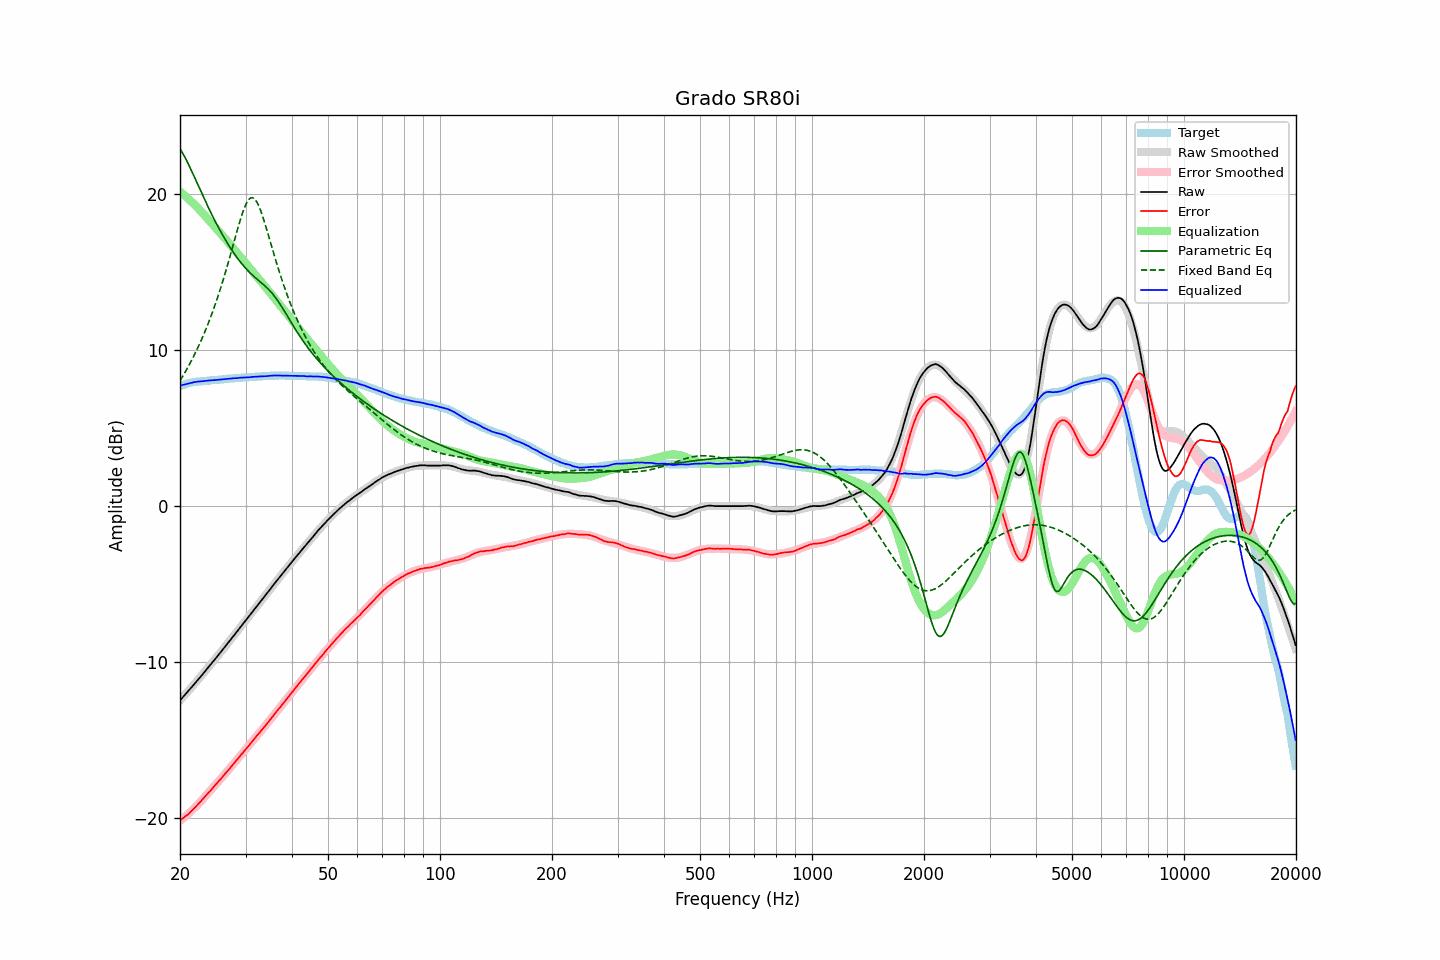

The file beside this chart, header and first rows:
frequency, raw, error, smoothed, error_smoothed, equalization, parametric_eq, fixed_band_eq, equalized_raw, equalized_smoothed, target
20.00, -12.45, -20.16, -12.45, -20.18, 20.18, 22.93, 8.05, 7.72, 7.73, 7.70
20.20, -12.33, -20.08, -12.34, -20.09, 20.09, 22.76, 8.22, 7.76, 7.76, 7.74
20.40, -12.22, -20.01, -12.22, -20.01, 20.01, 22.59, 8.39, 7.79, 7.79, 7.78
20.61, -12.11, -19.92, -12.11, -19.92, 19.92, 22.40, 8.57, 7.82, 7.82, 7.81
20.81, -11.99, -19.85, -11.99, -19.83, 19.83, 22.20, 8.75, 7.84, 7.84, 7.85
21.02, -11.87, -19.77, -11.87, -19.74, 19.74, 21.99, 8.93, 7.87, 7.87, 7.89
21.23, -11.75, -19.67, -11.75, -19.65, 19.65, 21.78, 9.12, 7.89, 7.89, 7.91
21.44, -11.63, -19.57, -11.63, -19.55, 19.55, 21.56, 9.32, 7.92, 7.92, 7.93
21.66, -11.51, -19.47, -11.51, -19.45, 19.45, 21.33, 9.52, 7.94, 7.94, 7.95
21.87, -11.39, -19.36, -11.39, -19.35, 19.35, 21.11, 9.72, 7.96, 7.96, 7.96
22.09, -11.27, -19.26, -11.27, -19.25, 19.25, 20.88, 9.93, 7.98, 7.98, 7.98
22.31, -11.15, -19.15, -11.15, -19.15, 19.15, 20.65, 10.15, 7.99, 7.99, 7.99
22.54, -11.03, -19.04, -11.03, -19.04, 19.04, 20.42, 10.37, 8.00, 8.01, 8.00
22.76, -10.91, -18.93, -10.91, -18.92, 18.92, 20.19, 10.60, 8.01, 8.02, 8.01
22.99, -10.79, -18.81, -10.78, -18.81, 18.81, 19.97, 10.84, 8.02, 8.02, 8.01
23.22, -10.66, -18.69, -10.66, -18.69, 18.69, 19.74, 11.08, 8.03, 8.03, 8.02
23.45, -10.53, -18.57, -10.54, -18.58, 18.58, 19.52, 11.33, 8.05, 8.04, 8.03
23.69, -10.42, -18.46, -10.41, -18.46, 18.46, 19.30, 11.58, 8.05, 8.05, 8.04
23.92, -10.28, -18.34, -10.29, -18.35, 18.35, 19.09, 11.84, 8.07, 8.06, 8.05
24.16, -10.16, -18.24, -10.16, -18.23, 18.23, 18.87, 12.11, 8.07, 8.07, 8.07
24.40, -10.03, -18.13, -10.04, -18.11, 18.11, 18.66, 12.39, 8.08, 8.08, 8.09
24.65, -9.91, -18.00, -9.91, -18.00, 18.00, 18.46, 12.68, 8.08, 8.09, 8.08
24.89, -9.78, -17.88, -9.78, -17.88, 17.88, 18.26, 12.97, 8.10, 8.10, 8.09
25.14, -9.66, -17.77, -9.66, -17.76, 17.76, 18.06, 13.27, 8.10, 8.11, 8.10
25.39, -9.53, -17.65, -9.53, -17.65, 17.65, 17.86, 13.58, 8.12, 8.12, 8.11
25.65, -9.40, -17.54, -9.40, -17.53, 17.53, 17.67, 13.90, 8.13, 8.13, 8.13
25.91, -9.28, -17.41, -9.27, -17.41, 17.41, 17.49, 14.23, 8.14, 8.14, 8.13
26.16, -9.14, -17.29, -9.14, -17.29, 17.29, 17.31, 14.57, 8.15, 8.15, 8.14
26.43, -9.02, -17.17, -9.02, -17.17, 17.17, 17.13, 14.91, 8.16, 8.16, 8.15
26.69, -8.88, -17.05, -8.89, -17.05, 17.05, 16.96, 15.26, 8.17, 8.17, 8.16
26.96, -8.75, -16.94, -8.75, -16.93, 16.93, 16.79, 15.62, 8.17, 8.17, 8.18
27.23, -8.62, -16.82, -8.62, -16.81, 16.81, 16.63, 15.99, 8.18, 8.18, 8.19
27.50, -8.49, -16.69, -8.49, -16.69, 16.69, 16.47, 16.36, 8.19, 8.19, 8.19
27.77, -8.36, -16.56, -8.36, -16.56, 16.56, 16.31, 16.73, 8.20, 8.20, 8.19
28.05, -8.23, -16.45, -8.23, -16.44, 16.44, 16.16, 17.10, 8.21, 8.21, 8.21
28.33, -8.10, -16.32, -8.10, -16.32, 16.32, 16.02, 17.48, 8.22, 8.22, 8.21
28.62, -7.98, -16.20, -7.97, -16.20, 16.20, 15.88, 17.84, 8.22, 8.23, 8.22
28.90, -7.83, -16.07, -7.84, -16.07, 16.07, 15.74, 18.19, 8.24, 8.23, 8.23
29.19, -7.70, -15.94, -7.71, -15.95, 15.95, 15.61, 18.53, 8.25, 8.24, 8.23
29.48, -7.57, -15.84, -7.58, -15.82, 15.82, 15.49, 18.84, 8.25, 8.25, 8.26
29.78, -7.44, -15.70, -7.44, -15.70, 15.70, 15.37, 19.12, 8.26, 8.26, 8.25
30.08, -7.32, -15.58, -7.31, -15.57, 15.57, 15.25, 19.36, 8.26, 8.26, 8.26
30.38, -7.18, -15.45, -7.18, -15.45, 15.45, 15.14, 19.56, 8.27, 8.27, 8.26
30.68, -7.05, -15.34, -7.05, -15.33, 15.33, 15.03, 19.70, 8.27, 8.28, 8.28
30.99, -6.92, -15.21, -6.92, -15.20, 15.20, 14.93, 19.78, 8.28, 8.28, 8.28
31.30, -6.78, -15.07, -6.79, -15.08, 15.08, 14.83, 19.79, 8.29, 8.29, 8.28
31.61, -6.65, -14.95, -6.66, -14.96, 14.96, 14.74, 19.75, 8.30, 8.30, 8.29
31.93, -6.53, -14.83, -6.53, -14.83, 14.83, 14.65, 19.64, 8.31, 8.31, 8.30
32.24, -6.39, -14.70, -6.40, -14.71, 14.71, 14.56, 19.48, 8.32, 8.31, 8.30
32.57, -6.26, -14.59, -6.27, -14.59, 14.59, 14.47, 19.27, 8.32, 8.32, 8.32
32.89, -6.13, -14.46, -6.13, -14.46, 14.46, 14.39, 19.01, 8.33, 8.33, 8.32
33.22, -6.00, -14.34, -6.00, -14.33, 14.33, 14.30, 18.72, 8.33, 8.33, 8.33
33.55, -5.87, -14.22, -5.87, -14.21, 14.21, 14.21, 18.41, 8.34, 8.34, 8.34
33.89, -5.74, -14.10, -5.73, -14.08, 14.08, 14.12, 18.08, 8.34, 8.35, 8.35
34.23, -5.61, -13.97, -5.60, -13.96, 13.96, 14.02, 17.73, 8.34, 8.35, 8.35
34.57, -5.47, -13.84, -5.47, -13.83, 13.83, 13.92, 17.38, 8.36, 8.36, 8.36
34.92, -5.33, -13.70, -5.34, -13.70, 13.70, 13.81, 17.03, 8.37, 8.37, 8.36
35.27, -5.20, -13.58, -5.21, -13.58, 13.58, 13.70, 16.67, 8.37, 8.37, 8.37
35.62, -5.06, -13.44, -5.07, -13.45, 13.45, 13.58, 16.32, 8.38, 8.37, 8.37
35.97, -4.93, -13.31, -4.94, -13.32, 13.32, 13.44, 15.97, 8.39, 8.38, 8.37
... 635 more rows
